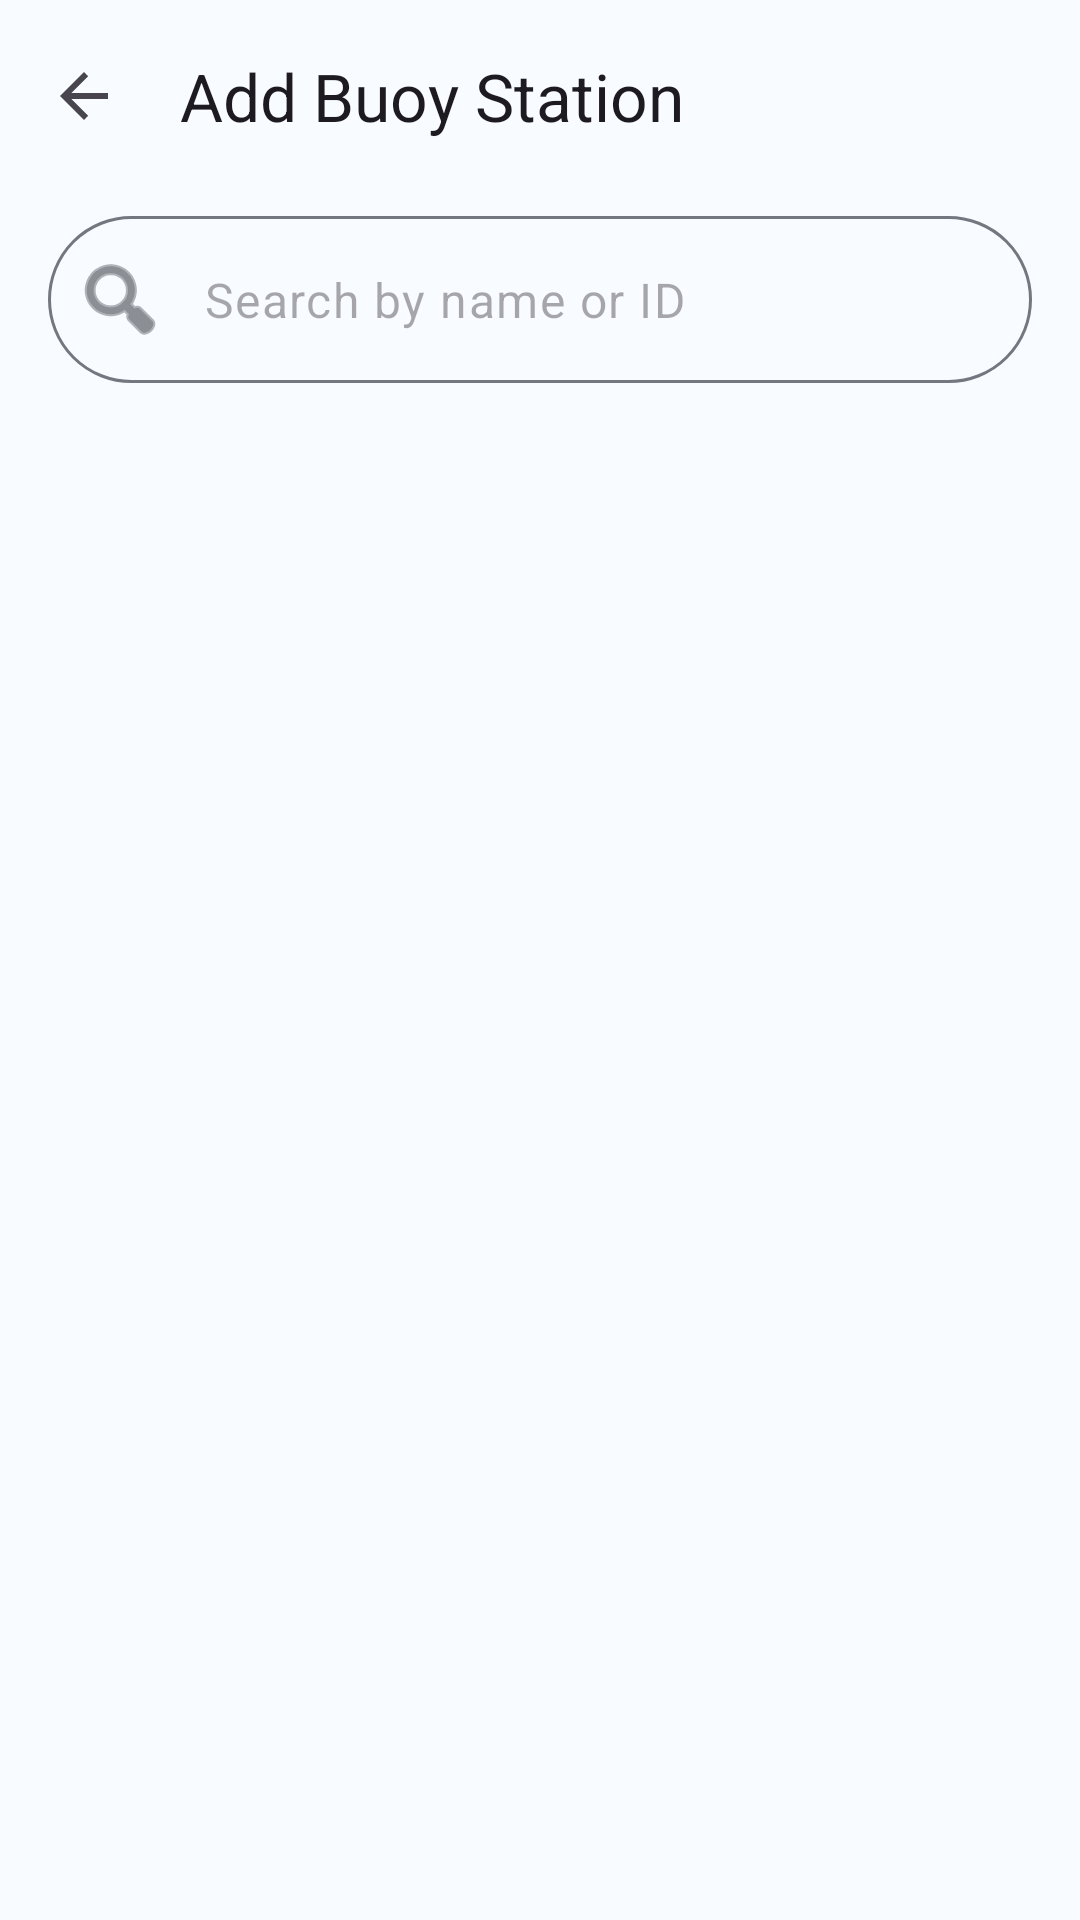

Android layout source for this screen:
<!-- AndroidManifest.xml: application theme Theme.OpenSurfcast -->
<!-- res/layout/fragment_buoy_catalog.xml -->
<?xml version="1.0" encoding="utf-8"?>
<LinearLayout
    xmlns:android="http://schemas.android.com/apk/res/android"
    xmlns:app="http://schemas.android.com/apk/res-auto"
    android:layout_width="match_parent"
    android:layout_height="match_parent"
    android:orientation="vertical">

    <com.google.android.material.appbar.AppBarLayout
        android:layout_width="match_parent"
        android:layout_height="wrap_content">

        <com.google.android.material.appbar.MaterialToolbar
            android:id="@+id/toolbar"
            android:layout_width="match_parent"
            android:layout_height="?attr/actionBarSize"
            app:navigationIcon="?attr/homeAsUpIndicator"
            app:title="@string/catalog_title" />

    </com.google.android.material.appbar.AppBarLayout>

    <com.google.android.material.textfield.TextInputLayout
        android:layout_width="match_parent"
        android:layout_height="wrap_content"
        android:layout_marginStart="16dp"
        android:layout_marginEnd="16dp"
        android:layout_marginTop="8dp"
        android:layout_marginBottom="4dp"
        app:boxBackgroundMode="outline"
        app:boxCornerRadiusBottomEnd="28dp"
        app:boxCornerRadiusBottomStart="28dp"
        app:boxCornerRadiusTopEnd="28dp"
        app:boxCornerRadiusTopStart="28dp"
        app:startIconDrawable="@android:drawable/ic_menu_search"
        app:hintEnabled="false">

        <com.google.android.material.textfield.TextInputEditText
            android:id="@+id/search_input"
            android:layout_width="match_parent"
            android:layout_height="wrap_content"
            android:hint="@string/search_hint"
            android:inputType="text"
            android:imeOptions="actionSearch"
            android:maxLines="1" />

    </com.google.android.material.textfield.TextInputLayout>

    <TextView
        android:id="@+id/station_count"
        android:layout_width="match_parent"
        android:layout_height="wrap_content"
        android:paddingStart="16dp"
        android:paddingEnd="16dp"
        android:paddingTop="8dp"
        android:paddingBottom="4dp"
        android:textAppearance="?attr/textAppearanceLabelMedium"
        android:textColor="?attr/colorOutline" />

    <androidx.recyclerview.widget.RecyclerView
        android:id="@+id/catalog_list"
        android:layout_width="match_parent"
        android:layout_height="0dp"
        android:layout_weight="1"
        android:clipToPadding="false"
        android:paddingBottom="16dp" />

</LinearLayout>
<!-- resources referenced by this layout -->
<resources>
  <string name="catalog_title">Add Buoy Station</string>
  <string name="search_hint">Search by name or ID</string>
  <color name="md_theme_light_primary">#0D47A1</color>
  <color name="md_theme_light_onPrimary">#FFFFFF</color>
  <color name="md_theme_light_primaryContainer">#D1E4FF</color>
  <color name="md_theme_light_onPrimaryContainer">#001D36</color>
  <color name="md_theme_light_secondary">#00897B</color>
  <color name="md_theme_light_onSecondary">#FFFFFF</color>
  <color name="md_theme_light_secondaryContainer">#B2DFDB</color>
  <color name="md_theme_light_onSecondaryContainer">#002B27</color>
  <color name="md_theme_light_tertiary">#0277BD</color>
  <color name="md_theme_light_onTertiary">#FFFFFF</color>
  <color name="md_theme_light_tertiaryContainer">#B3E5FC</color>
  <color name="md_theme_light_onTertiaryContainer">#001F2A</color>
  <color name="md_theme_light_error">#BA1A1A</color>
  <color name="md_theme_light_onError">#FFFFFF</color>
  <color name="md_theme_light_errorContainer">#FFDAD6</color>
  <color name="md_theme_light_onErrorContainer">#410002</color>
  <color name="md_theme_light_background">#F8FBFF</color>
  <color name="md_theme_light_onBackground">#191C20</color>
  <color name="md_theme_light_surface">#F8FBFF</color>
  <color name="md_theme_light_onSurface">#191C20</color>
  <color name="md_theme_light_surfaceVariant">#DFE3EB</color>
  <color name="md_theme_light_onSurfaceVariant">#43474E</color>
  <color name="md_theme_light_surfaceContainerLowest">#FFFFFF</color>
  <color name="md_theme_light_surfaceContainerLow">#F2F5FA</color>
  <color name="md_theme_light_surfaceContainer">#ECF0F4</color>
  <color name="md_theme_light_surfaceContainerHigh">#E6EAEF</color>
  <color name="md_theme_light_surfaceContainerHighest">#E1E5E9</color>
  <color name="md_theme_light_outline">#73777F</color>
  <color name="md_theme_light_outlineVariant">#C3C7CF</color>
  <color name="md_theme_light_inverseSurface">#2E3135</color>
  <color name="md_theme_light_inverseOnSurface">#EFF0F7</color>
  <color name="md_theme_light_inversePrimary">#A4C8FF</color>
</resources>
